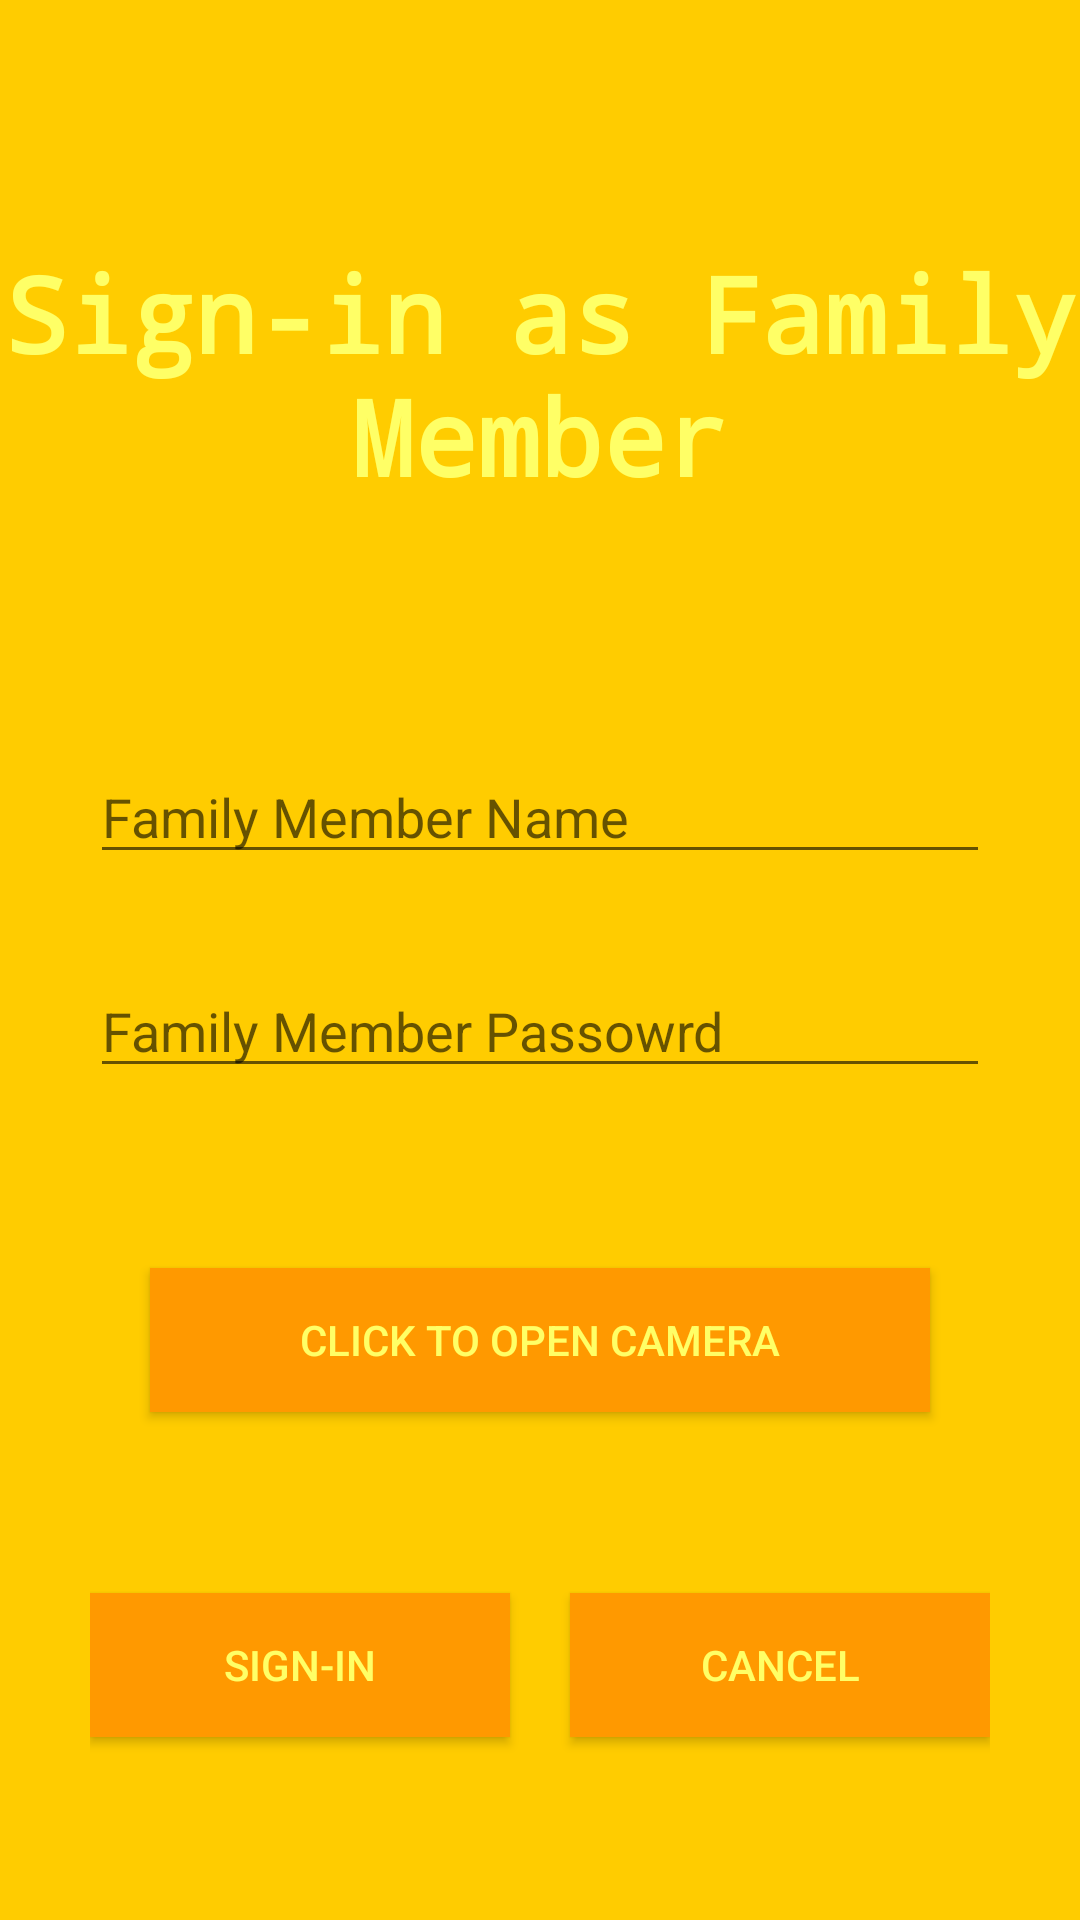

Layout XML and referenced resources for this Android screen:
<!-- AndroidManifest.xml: application theme Theme.Mad_Final_Exam -->
<!-- res/layout/activity_my_location.xml -->
<?xml version="1.0" encoding="utf-8"?>
<androidx.constraintlayout.widget.ConstraintLayout xmlns:android="http://schemas.android.com/apk/res/android"
    xmlns:app="http://schemas.android.com/apk/res-auto"
    xmlns:tools="http://schemas.android.com/tools"
    android:layout_width="match_parent"
    android:layout_height="match_parent"
    tools:context=".my_location"
    android:background="#FFCC00"
    >
    <LinearLayout
        android:layout_width="match_parent"
        android:layout_height="match_parent"
        android:orientation="vertical"
        tools:layout_editor_absoluteX="203dp"
        tools:layout_editor_absoluteY="150dp"
        android:gravity="center"
        >

        <TextView
            android:id="@+id/register"
            android:layout_width="match_parent"
            android:layout_height="190dp"
            android:fontFamily="monospace"
            android:gravity="center"
            android:text="Sign-in as Family Member"
            android:textColor="#FFFF66"
            android:textSize="35sp"
            android:textStyle="bold" />

        <EditText
            android:id="@+id/familyMemberName"
            android:layout_width="match_parent"
            android:layout_height="wrap_content"
            android:ems="10"
            android:inputType="textEmailAddress"
            android:hint="Family Member Name"
            android:layout_marginTop="30dp"
            android:layout_marginLeft="30dp"
            android:layout_marginRight="30dp"
            />

        <EditText
            android:id="@+id/familyMemberPassowrd"
            android:layout_width="match_parent"
            android:layout_height="wrap_content"
            android:ems="10"
            android:inputType="textPassword"
            android:hint="Family Member Passowrd"
            android:layout_marginTop="30dp"
            android:layout_marginLeft="30dp"
            android:layout_marginRight="30dp"
            />

        <ImageView
            android:id="@+id/image"
            android:layout_width="match_parent"
            android:layout_height="wrap_content"
            tools:srcCompat="@tools:sample/avatars"
            android:layout_marginTop="30dp"
            android:layout_marginLeft="30dp"
            android:layout_marginRight="30dp"
            />

        <Button
            android:id="@+id/takeImage"
            android:layout_width="match_parent"
            android:layout_height="wrap_content"
            android:text="Click to open camera"
            android:textColor="#FFFF66"
            android:layout_marginTop="30dp"
            android:layout_marginLeft="50dp"
            android:layout_marginRight="50dp"
            android:background="#FF9900"
            android:onClick="onSignin"
            />

        <LinearLayout
            android:layout_width="match_parent"
            android:layout_height="109dp"
            android:orientation="horizontal"
            android:gravity="center"
            android:layout_marginTop="30dp"
            android:layout_marginLeft="30dp"
            android:layout_marginRight="30dp"
            >

            <Button
                android:id="@+id/signin"
                android:layout_width="wrap_content"
                android:layout_height="wrap_content"
                android:layout_weight="1"
                android:text="sign-in"
                android:textColor="#FFFF66"
                android:layout_marginRight="20dp"
                android:background="#FF9900"
                android:onClick="onSubmit"
                />

            <Button
                android:id="@+id/cancel"
                android:layout_width="wrap_content"
                android:layout_height="wrap_content"
                android:layout_weight="1"
                android:text="Cancel"
                android:textColor="#FFFF66"
                android:background="#FF9900"
                android:onClick="clickCancel"
                />
        </LinearLayout>
    </LinearLayout>

</androidx.constraintlayout.widget.ConstraintLayout>
<!-- resources referenced by this layout -->
<resources>
  <style name="Theme.Mad_Final_Exam" parent="Theme.AppCompat.Light.DarkActionBar">
          
          <item name="colorPrimary">@color/purple_500</item>
          <item name="colorPrimaryDark">@color/purple_700</item>
          <item name="colorAccent">@color/teal_200</item>
          
      </style>
  <!-- not gathered from this repository: default colours our renderer supplied (Android Studio template values) -->
  <color name="purple_500">#FF6200EE</color>
  <color name="purple_700">#FF3700B3</color>
  <color name="teal_200">#FF03DAC5</color>
</resources>
